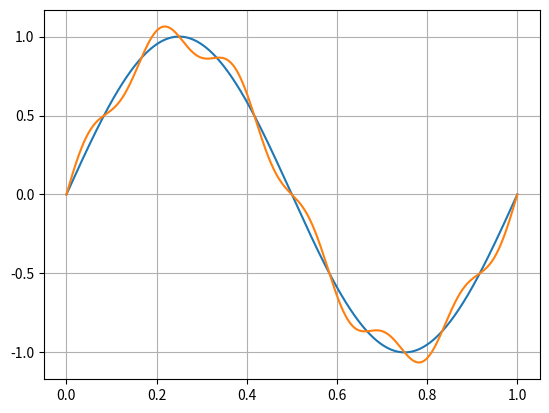

Python code for this plot:
import matplotlib.pyplot as plt
import numpy as np
x = np.linspace(0,1,1001)
y1 = np.sin(2*np.pi*x)
y2 = y1 + 0.09*np.sin(30/5.*2*np.pi*x)
plt.plot(x,y1,x,y2)
plt.grid()
plt.show()
